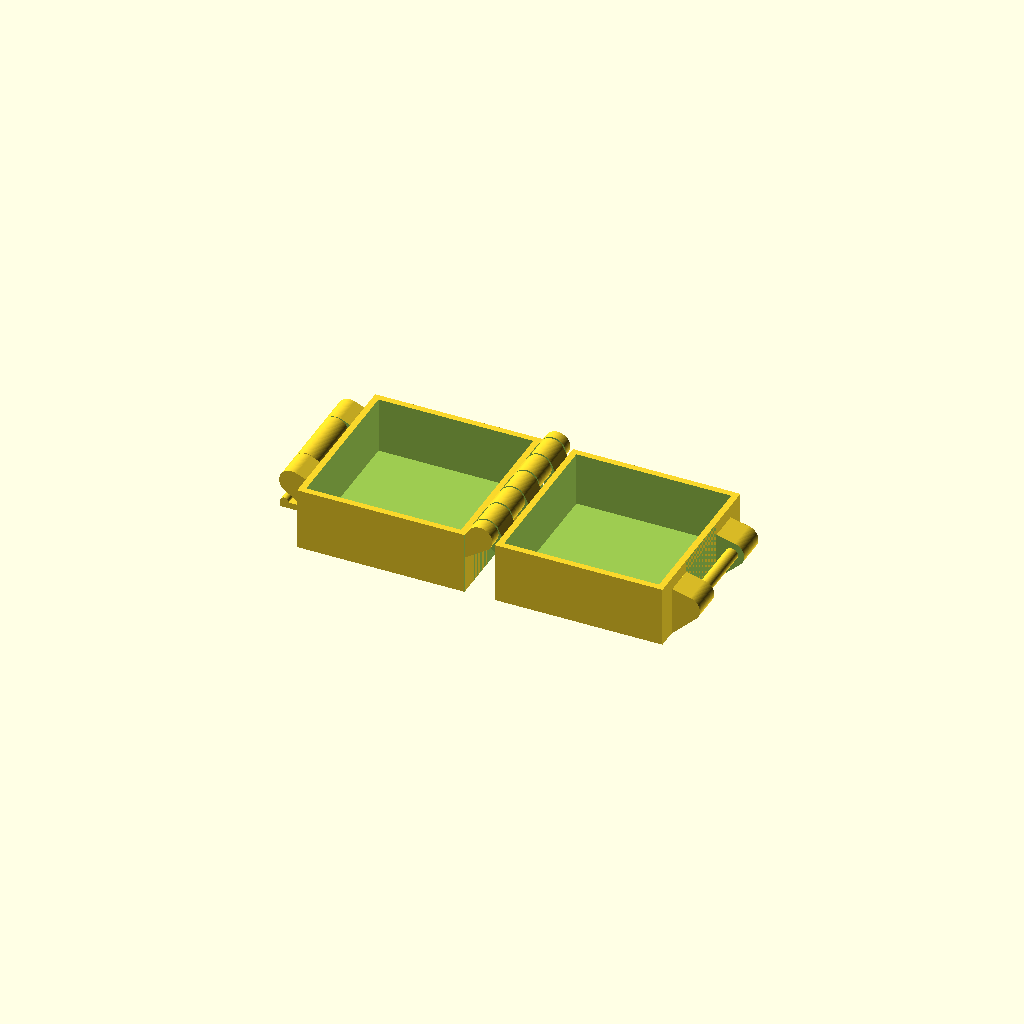
Cell 1 — every parameter at its default value.
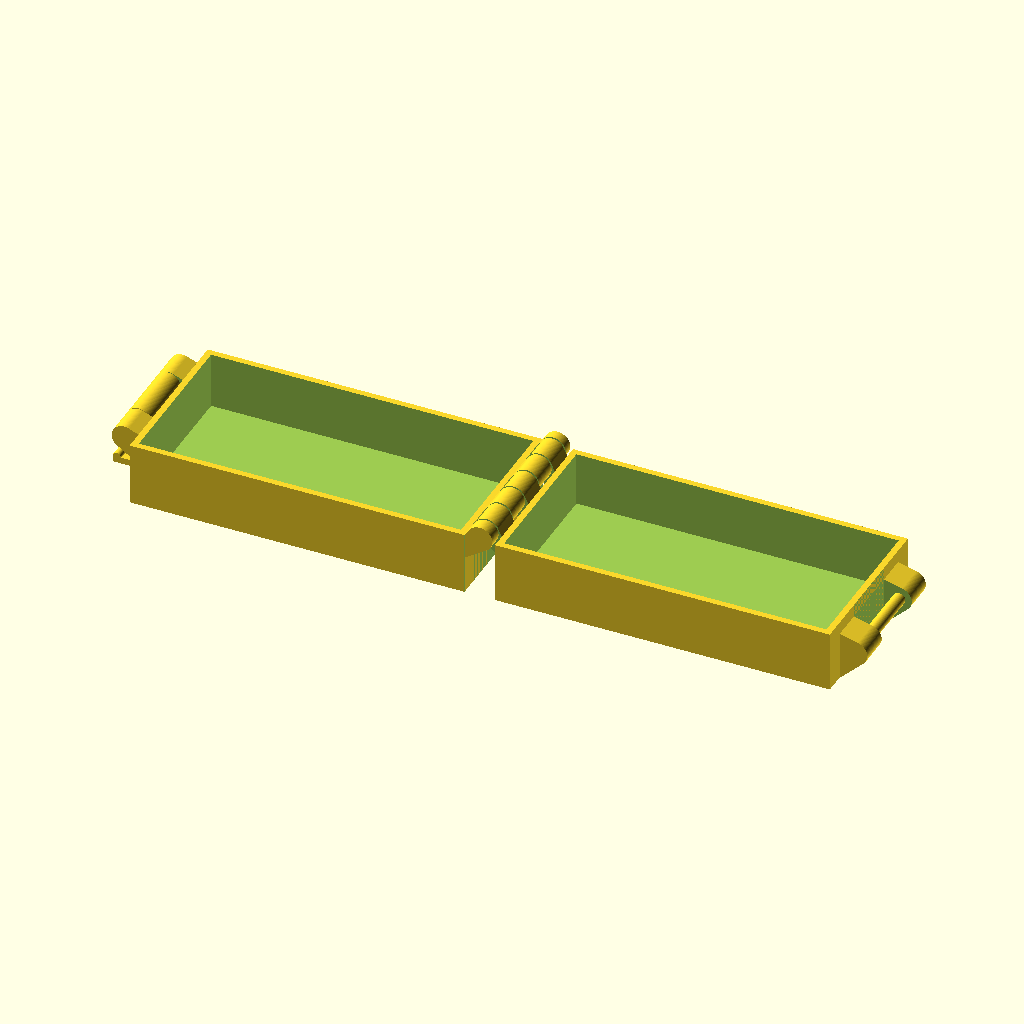
Cell 2 — width set to 80, the other parameters unchanged.
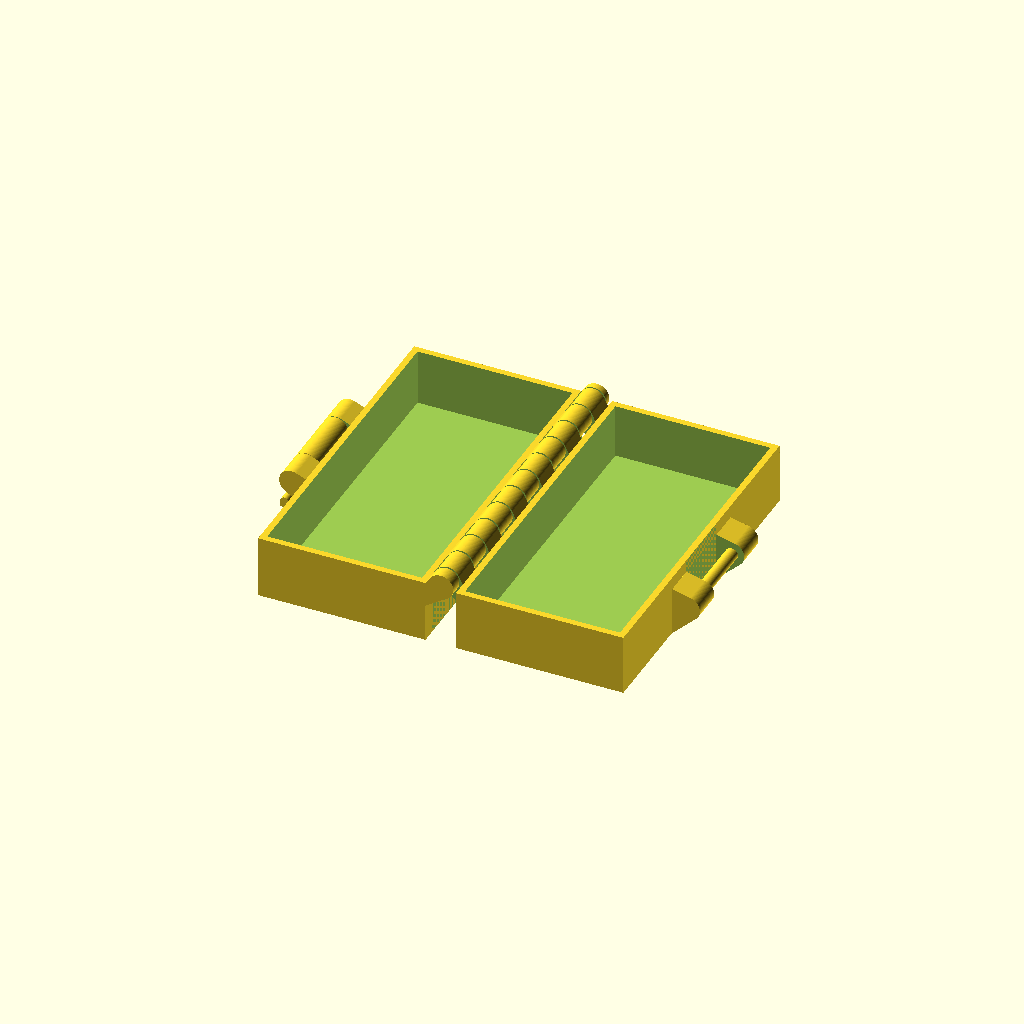
Cell 3: the same model with depth = 80.
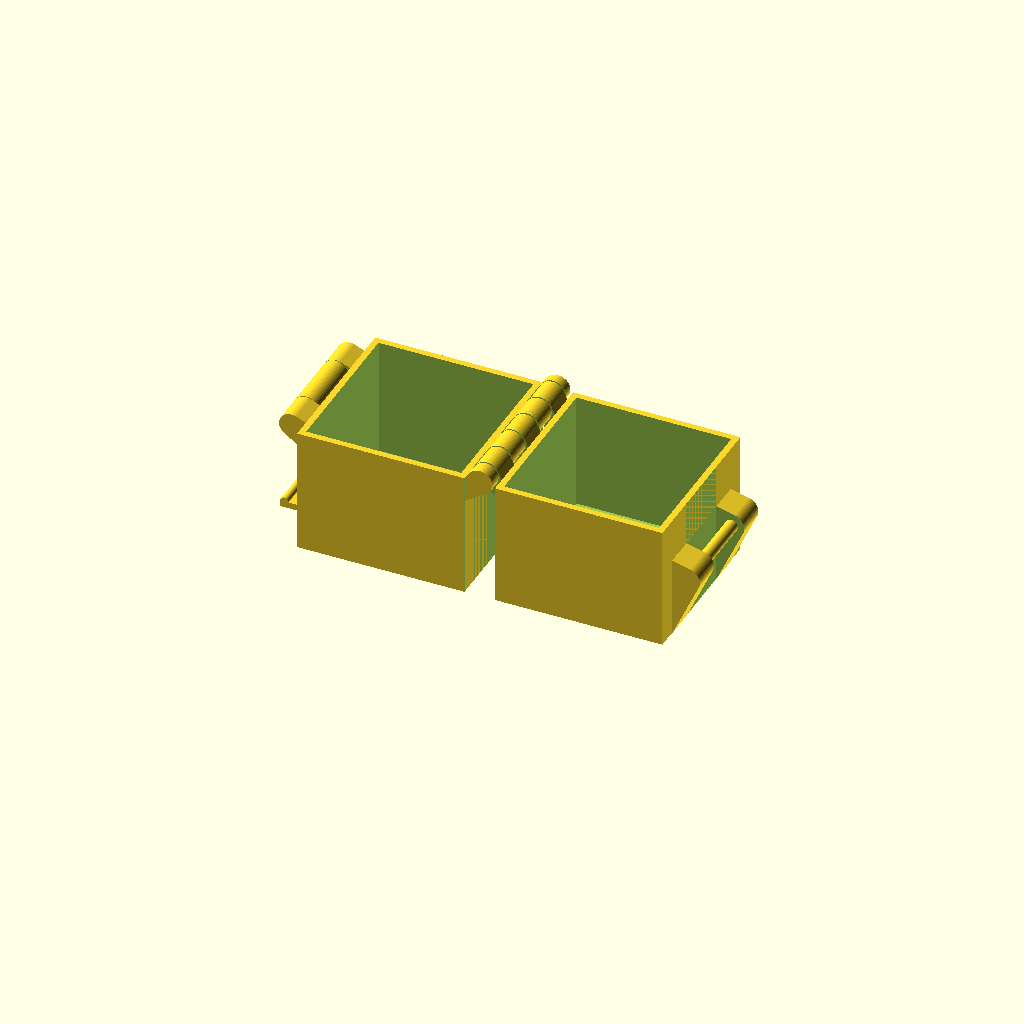
Cell 4 — height set to 30, the other parameters unchanged.
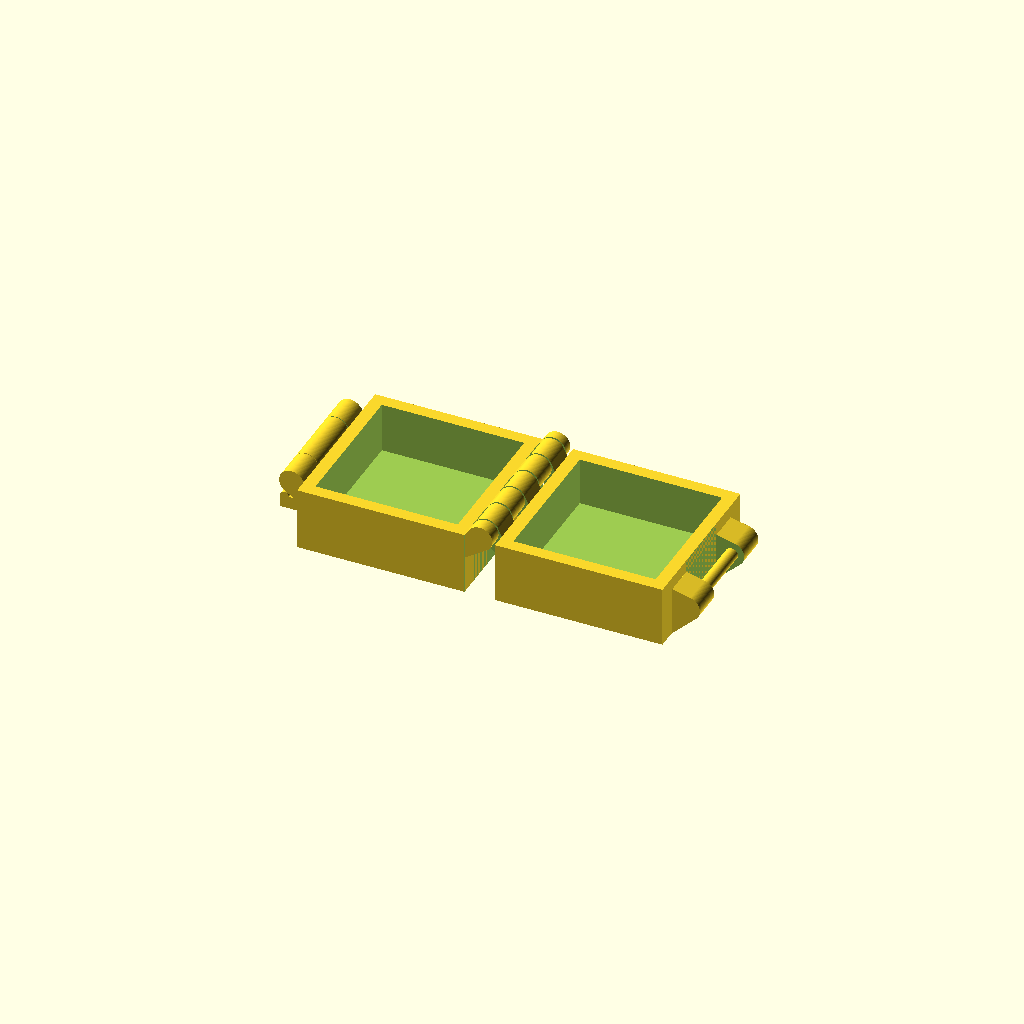
Cell 5 — wallThickness set to 3, the other parameters unchanged.
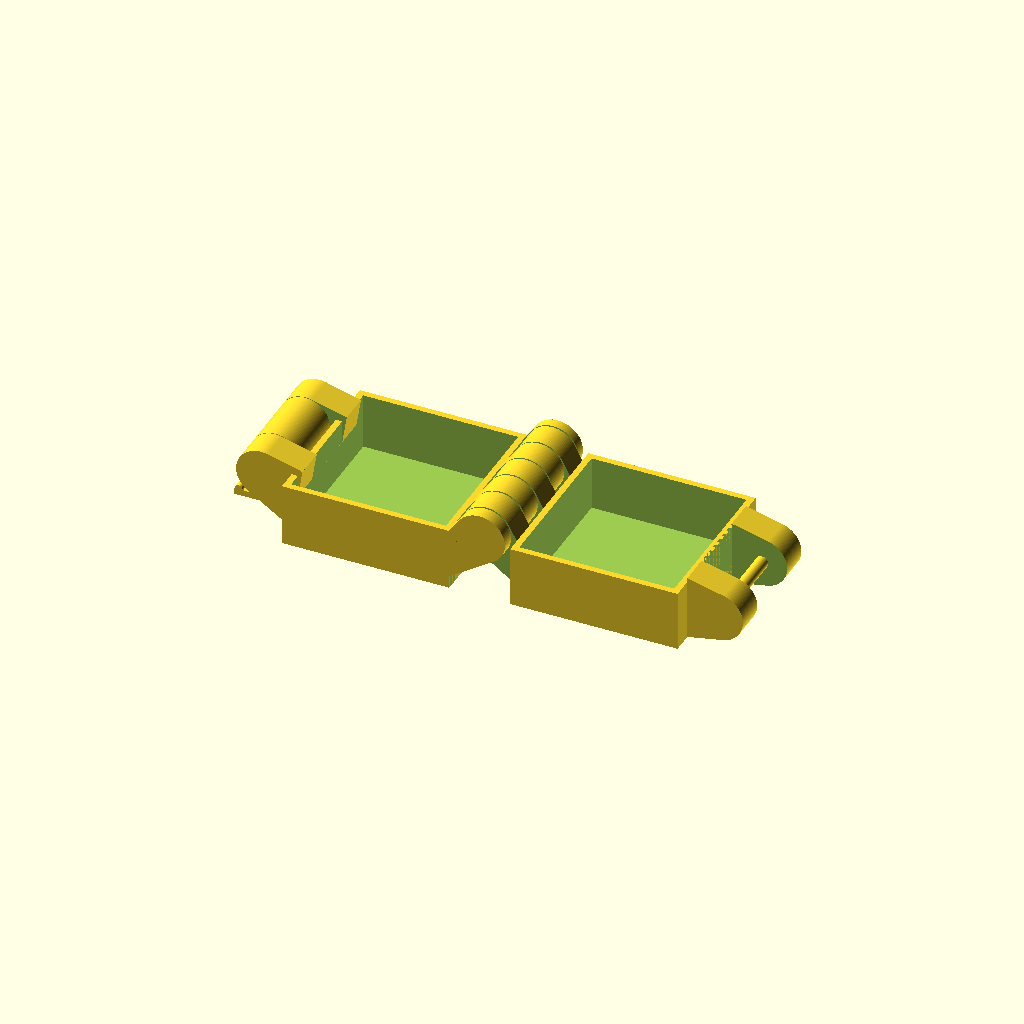
Cell 6 — hingeOuter set to 12, the other parameters unchanged.
One fixed orthographic camera (rotation 55°, 0°, 25°; colour scheme Cornfield) for every cell.
OpenSCAD source file inputs/thingiverse/files/thing-82620/files/Buckle-Box.scad:
$fn = 100;
width = 40;
depth = 40;
height = 15;
wallThickness = 1.5;
hingeOuter = 6;
hingeInner = 3;
hingeInnerSlop = .4;
hingeFingerSlop = .4;
fingerLength = hingeOuter/1.65;
fingerSize = 6.8;
topFingerSize = fingerSize;
latchWidth = 15;

bottom();
top();
bottomLatch();

module bottom() {
	union() {
		// main box and cutout
		difference() {
			translate([-width - fingerLength, -depth/2, 0]) {
				cube([width,depth,height]);
			}
	
			translate([(-width - fingerLength) + wallThickness, -depth/2 + wallThickness, wallThickness]) {
				cube([width - (wallThickness * 2), depth - (wallThickness * 2), height]);
			}			
		}

		// new latch
		difference() {
		hull() {
				translate([-(fingerLength*2) - width,-latchWidth,height-2.25]) {
					rotate([-90,0,0]) {
						cylinder(r = hingeOuter/2, h = latchWidth*2);
					}
				}
				translate([-width - fingerLength, -latchWidth, height-hingeOuter-2.25]) {
					cube([.1, latchWidth * 2, hingeOuter]);
				}
				translate([-(fingerLength*2) -width, -latchWidth,height-2.25]){
						cube([fingerLength,latchWidth * 2,.1]);
					}
					translate([-(fingerLength*2) -width, -latchWidth,height-2.25]){
						rotate([0,-20,0]) {
							cube([hingeOuter-wallThickness,latchWidth*2,.01]);
						}
					}
			}
			translate([-(fingerLength*3) - width, -(latchWidth/2) - (hingeFingerSlop/2),0]) {
					cube([fingerLength*3, latchWidth + hingeFingerSlop,height*2]);
			}
		}
		// latch rod
		translate([-(fingerLength*2) -width, -latchWidth/2 - hingeFingerSlop, height-2.25]) {
			rotate([-90,0,0]) {
				cylinder(r = hingeInner /2, h = latchWidth + (hingeFingerSlop*2));
			}
		}

		difference() {
			hull() {
				translate([0,-depth/2,height]) {
					rotate([-90,0,0]) {
						cylinder(r = hingeOuter/2, h = depth);
					}
				}
				translate([-fingerLength - .1, -depth/2,height - hingeOuter]){
					cube([.1,depth,hingeOuter]);
				}
				translate([-fingerLength, -depth/2,height-.1]){
					cube([fingerLength,depth,.1]);
				}
				translate([0, -depth/2,height]){
					rotate([0,45,0]) {
						cube([hingeOuter/2,depth,.01]);
					}
				}
			}
			// finger cutouts

			for  (i = [-depth/2 + fingerSize:fingerSize*2:depth/2]) {
				translate([-fingerLength,i - (fingerSize/2) - (hingeFingerSlop/2),0]) {
					cube([fingerLength*2,fingerSize + hingeFingerSlop,height*2]);
				}
			}
		}

		// center rod
		translate([0, -depth/2, height]) {
			rotate([-90,0,0]) {
				cylinder(r = hingeInner /2, h = depth);
			}
		}
	}
}

module top() {
	union() {
		difference() {
			translate([fingerLength, -depth/2, 0]) {
				cube([width,depth,height - .5]);
			}
	
			translate([fingerLength + wallThickness, -depth/2 + wallThickness, wallThickness]) {
				cube([width - (wallThickness * 2), depth - (wallThickness * 2), height]);
			}

			
		}

		// new latch
		difference() {
			hull() {
					translate([(fingerLength*2) + width,-latchWidth,height/2]) {
						rotate([-90,0,0]) {
							cylinder(r = hingeOuter/2, h = latchWidth*2);
						}
					}
					translate([width + fingerLength, -latchWidth, 0]) {
						cube([.1, latchWidth * 2, hingeOuter]);
					}
					translate([fingerLength + width, -latchWidth,height/2]){
						cube([fingerLength,latchWidth * 2,.1]);
					}
					translate([fingerLength + width, -latchWidth,(height/2) + (hingeOuter/1.5)]){
						rotate([0,45,0]) {
							cube([hingeOuter,latchWidth*2,.01]);
						}
					}
			}
			translate([fingerLength + width, -(latchWidth/2) - (hingeFingerSlop/2),0]) {
					cube([fingerLength*2, latchWidth + hingeFingerSlop,height*2]);
			}
		}
		// latch rod
		translate([(fingerLength*2) + width, -latchWidth/2 - hingeFingerSlop, height/2]) {
			rotate([-90,0,0]) {
				cylinder(r = hingeInner /2, h = latchWidth + (hingeFingerSlop*2));
			}
		}

		difference() {
			hull() {
				translate([0,-depth/2,height]) {
					rotate([-90,0,0]) {
						cylinder(r = hingeOuter/2, h = depth);
					}
				}
				translate([fingerLength, -depth/2,height - hingeOuter - .5]){
					cube([.1,depth,hingeOuter - .5]);
				}
				translate([-fingerLength/2, -depth/2,height-.1]){
					cube([fingerLength,depth,.1]);
				}
				translate([0, -depth/2,height]){
					rotate([0,45,0]) {
						cube([hingeOuter/2,depth,.01]);
					}
				}
			}
			// finger cutouts
			for  (i = [-depth/2:fingerSize*2:depth/2 + fingerSize]) {
				translate([-fingerLength,i - (fingerSize/2) - (hingeFingerSlop/2),0]) {
					cube([fingerLength*2,fingerSize + hingeFingerSlop,height*2]);
				}
				if (depth/2 - i < (fingerSize * 1.5)) {
					translate([-fingerLength,i - (fingerSize/2) - (hingeFingerSlop/2),0]) {
						cube([fingerLength*2,depth,height*2]);
					}
				}
			}

			// center cutout
			translate([0, -depth/2, height]) {
				rotate([-90,0,0]) {
					cylinder(r = hingeInner /2 + hingeInnerSlop, h = depth);
				}
			}
		}
	}
}

module bottomLatch() {
	difference() {
		union() {
			hull() {
				translate([-(fingerLength *2) - width,-latchWidth/2,height-2.25]) {
					rotate([-90,0,0]) {
						cylinder( r = hingeOuter /2, h = latchWidth);
					}
				}
				translate([-fingerLength*2 - width,-latchWidth/2,height-hingeOuter-2.25]) {
					rotate([0,20,0]) {
						cube([.1,latchWidth,hingeOuter]);
					}
				}
				
			}
			translate([-fingerLength*2 - width -2.6 + hingeOuter/2 - wallThickness,-latchWidth/2,0]) {
				cube([2.5,latchWidth,height-4.5]);
			}
			// latch foot
			translate([-fingerLength*3 - width - 2.6,-latchWidth/2,0]) {
				cube([hingeOuter/2 + fingerLength,latchWidth,wallThickness]);
			}
			// latch cylinder catch
			translate([-fingerLength*3 - width + 1 - 2.6,-latchWidth/2,wallThickness]) {
				rotate([-90,0,0]) {
					cylinder(r = 1, h = latchWidth);
				}
			}
		}
		translate([-(fingerLength *2) - width,-latchWidth/2 - .1,height-2.25]) {
			rotate([-90,0,0]) {
				cylinder( r = hingeInner /2 + hingeInnerSlop, h = latchWidth + .2);
			}
		}
	}
}
Customizer parameters (derived from the source; name, type, default, range or options):
width: number, default 40
depth: number, default 40
height: number, default 15
wallThickness: number, default 1.5
hingeOuter: number, default 6
hingeInner: number, default 3
hingeInnerSlop: number, default 0.4
hingeFingerSlop: number, default 0.4
fingerSize: number, default 6.8
latchWidth: number, default 15
